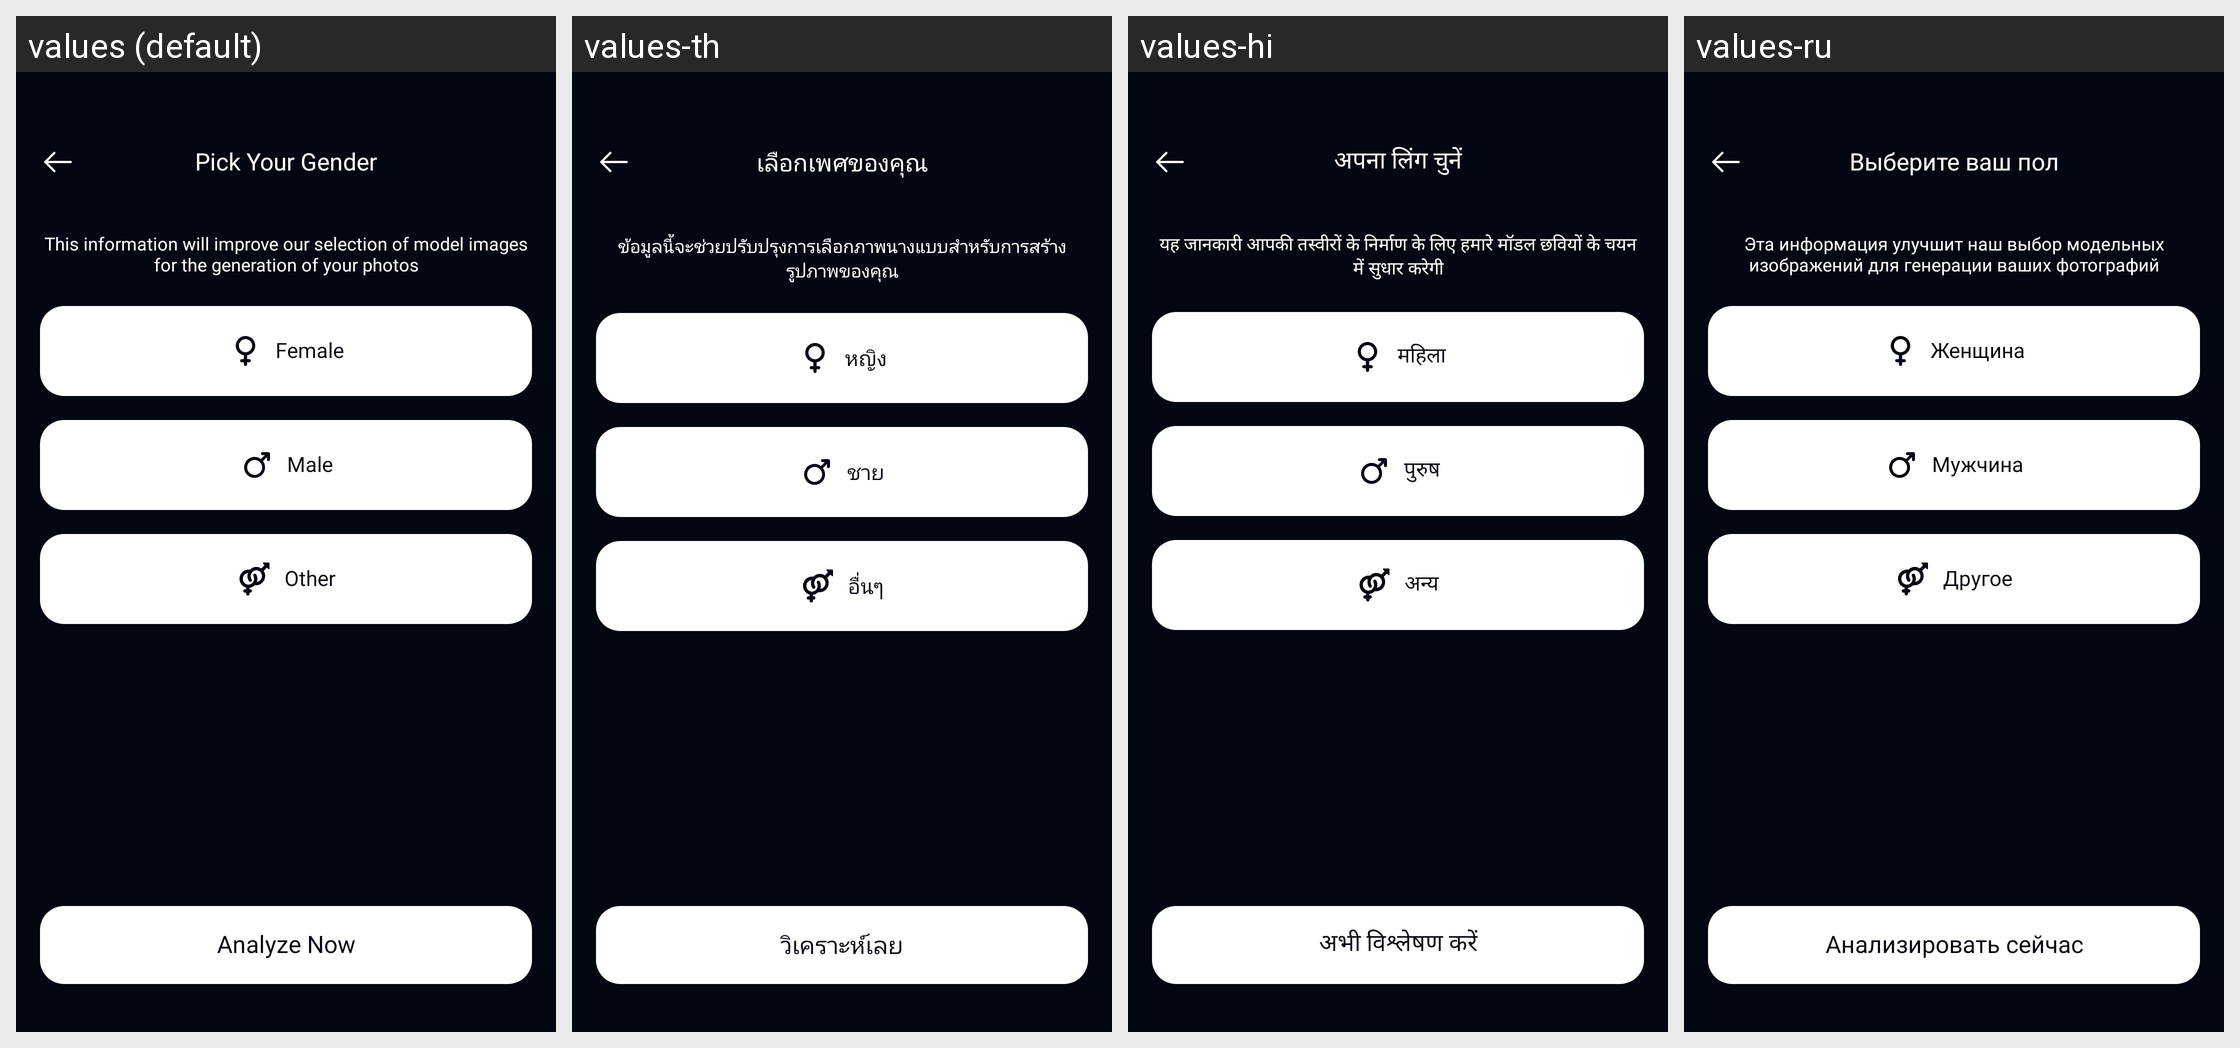

Here is an Android app screen in its default locale and in the app's own translations. Write out the translated-string differences for the strings that appear on this screen.
Android screen res/layout/activity_pick_gender.xml rendered under 4 locales, left to right: values (default), values-th, values-hi, values-ru. Device: Nexus 5 (rendered at 1080×1920; each locale shown at half size, 540×960, under a caption strip naming it); theme Theme.AIHair.
Other locales in the repository, not shown: values-af, values-ar, values-bn, values-de, values-es, values-fr, values-hr, values-hu, values-in, values-it, values-ja, values-ko, values-ne, values-nl, values-pt, values-tl, values-tr, values-uk, values-ur, values-vi, values-zh.
Strings drawn on this screen, with the default value and each locale's value (text and hints the layout hard-codes, and strings that could not be matched under every locale, appear in the picture but are not listed):

text_pick_your_gender
  values: Pick Your Gender
  values-th: เลือกเพศของคุณ
  values-hi: अपना लिंग चुनें
  values-ru: Выберите ваш пол

text_this_information_will_improve
  values: This information will improve our selection of model images for the generation of your photos
  values-th: ข้อมูลนี้จะช่วยปรับปรุงการเลือกภาพนางแบบสำหรับการสร้างรูปภาพของคุณ
  values-hi: यह जानकारी आपकी तस्वीरों के निर्माण के लिए हमारे मॉडल छवियों के चयन में सुधार करेगी
  values-ru: Эта информация улучшит наш выбор модельных изображений для генерации ваших фотографий

text_female
  values: Female
  values-th: หญิง
  values-hi: महिला
  values-ru: Женщина

text_male
  values: Male
  values-th: ชาย
  values-hi: पुरुष
  values-ru: Мужчина

text_other
  values: Other
  values-th: อื่นๆ
  values-hi: अन्य
  values-ru: Другое

text_analyze_now
  values: Analyze Now
  values-th: วิเคราะห์เลย
  values-hi: अभी विश्लेषण करें
  values-ru: Анализировать сейчас
